Run: headless pygame with SDL's dummy video driver; simulated clock (each Clock.tick advances the game by its frame time, no real sleeping); random seed 0; keys injected as events and as key.get_pressed() state; no mouse input.
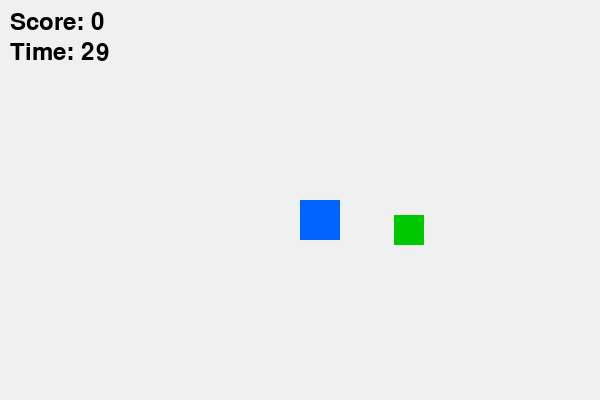
Frame 1 of 4 · flips 1–60 · no input
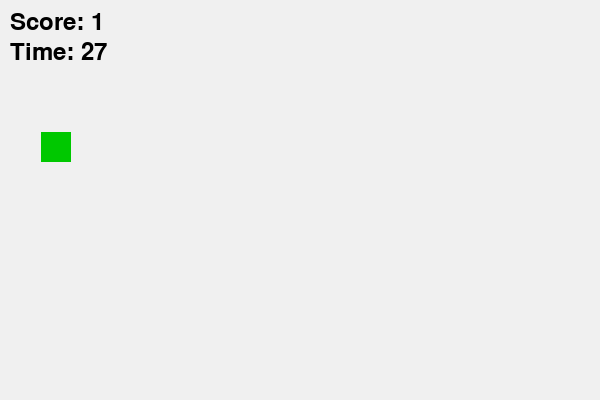
Frame 2 of 4 · flips 61–180 · tapped SPACE, RETURN · held RIGHT (→), D
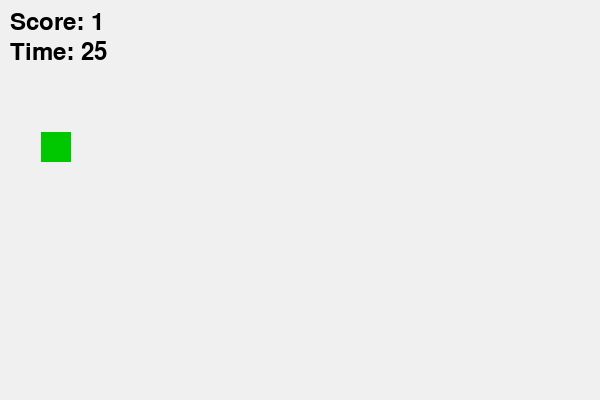
Frame 3 of 4 · flips 181–300 · held DOWN (↓), S
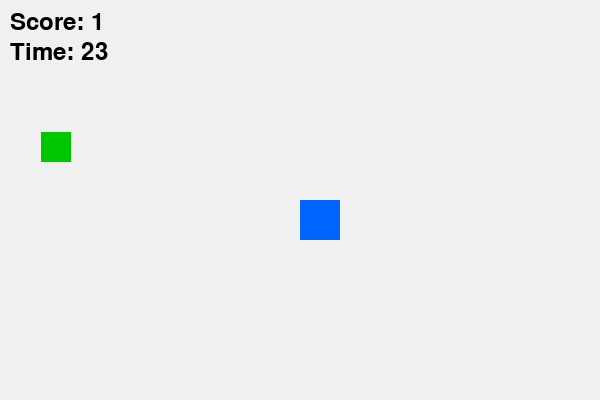
Frame 4 of 4 · flips 301–420 · held LEFT (←), A, UP (↑), W

The pygame program that drew these frames:

import pygame
import random

pygame.init()

# window
WIDTH, HEIGHT = 600, 400
screen = pygame.display.set_mode((WIDTH, HEIGHT))
pygame.display.set_caption("Clean The Earth 🌍")

clock = pygame.time.Clock()

# player
player = pygame.Rect(300, 200, 40, 40)
player_speed = 5

# trash
trash = pygame.Rect(random.randint(0, WIDTH-30), random.randint(0, HEIGHT-30), 30, 30)

# score & time
score = 0
font = pygame.font.SysFont(None, 36)
start_time = pygame.time.get_ticks()
game_duration = 30000  # 30 detik

running = True

while running:
    screen.fill((240, 240, 240))

    # cek exit
    for event in pygame.event.get():
        if event.type == pygame.QUIT:
            running = False

    # movement
    keys = pygame.key.get_pressed()
    if keys[pygame.K_LEFT]:
        player.x -= player_speed
    if keys[pygame.K_RIGHT]:
        player.x += player_speed
    if keys[pygame.K_UP]:
        player.y -= player_speed
    if keys[pygame.K_DOWN]:
        player.y += player_speed

    # collision
    if player.colliderect(trash):
        score += 1
        trash.x = random.randint(0, WIDTH-30)
        trash.y = random.randint(0, HEIGHT-30)

    # timer
    elapsed = pygame.time.get_ticks() - start_time
    remaining = max(0, (game_duration - elapsed) // 1000)

    if remaining <= 0:
        running = False

    # draw objects
    pygame.draw.rect(screen, (0, 100, 255), player)  # player biru
    pygame.draw.rect(screen, (0, 200, 0), trash)     # sampah hijau

    # text
    score_text = font.render(f"Score: {score}", True, (0, 0, 0))
    time_text = font.render(f"Time: {remaining}", True, (0, 0, 0))

    screen.blit(score_text, (10, 10))
    screen.blit(time_text, (10, 40))

    pygame.display.update()
    clock.tick(60)

# game over screen
screen.fill((255, 255, 255))
text = font.render(f"Game Over! Score: {score}", True, (0, 0, 0))
screen.blit(text, (200, 180))
pygame.display.update()

pygame.time.wait(3000)
pygame.quit()
